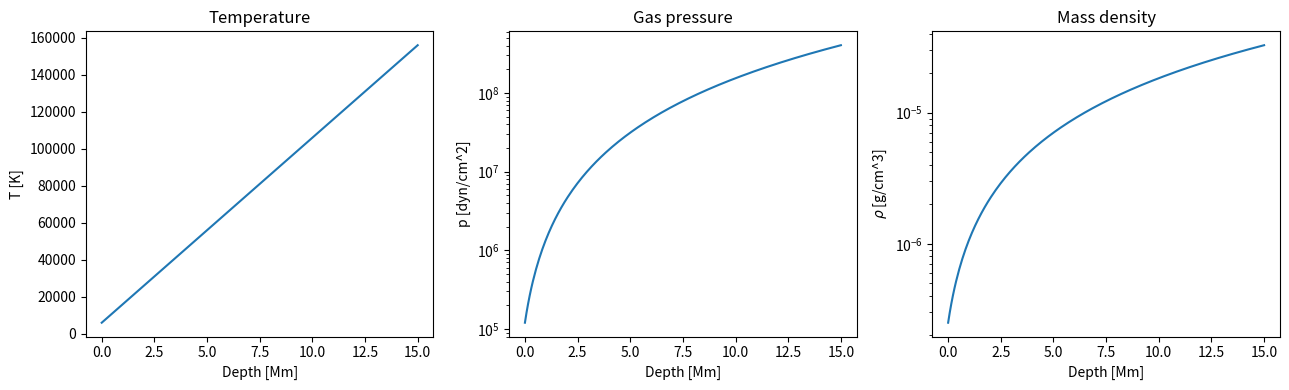
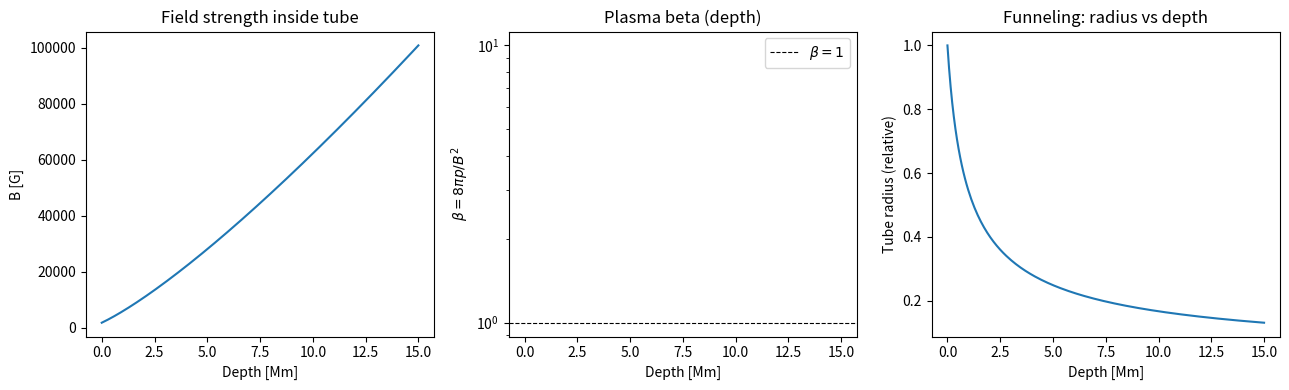
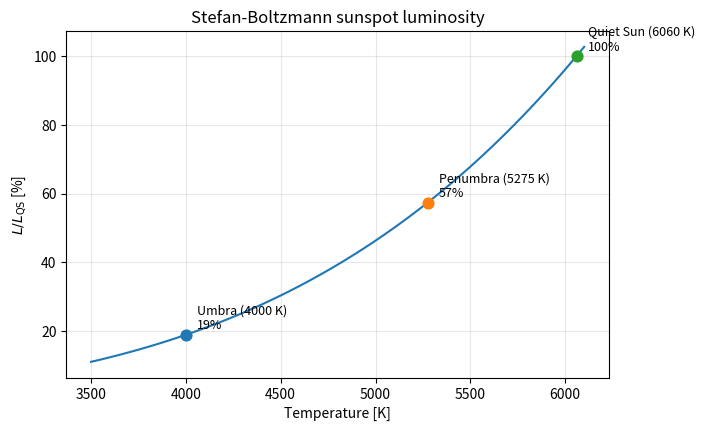
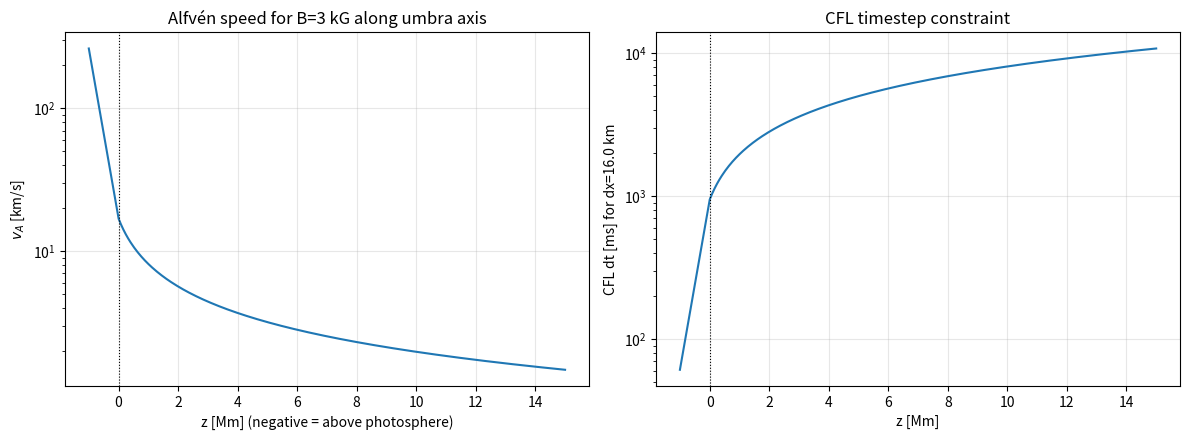
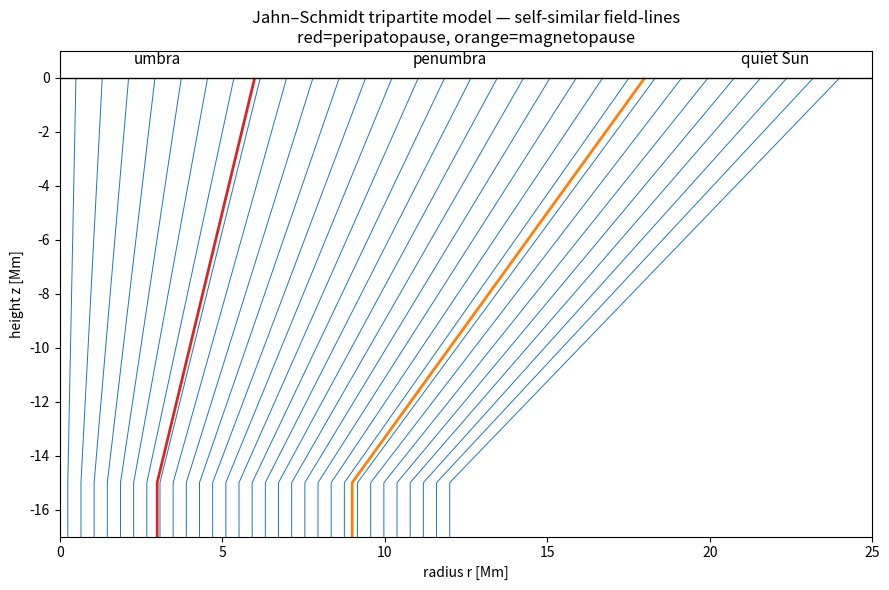
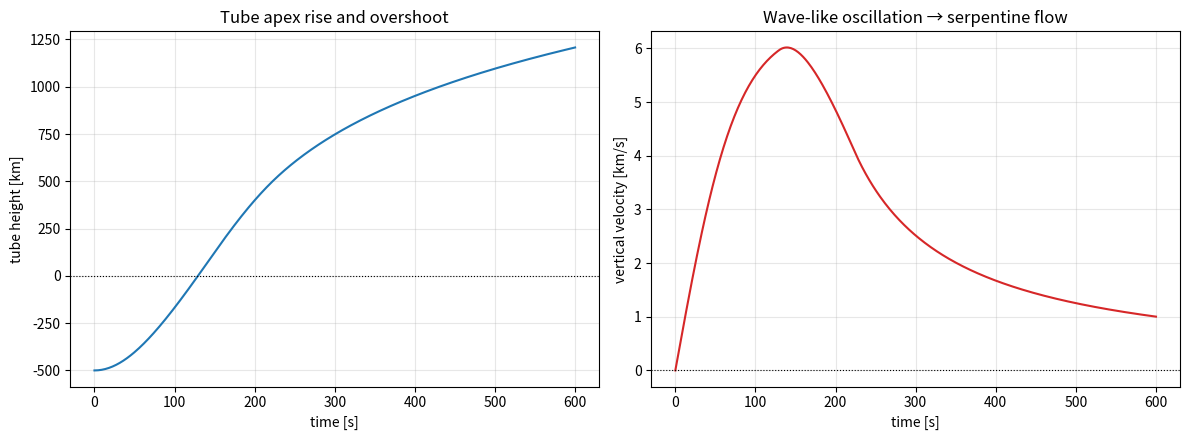
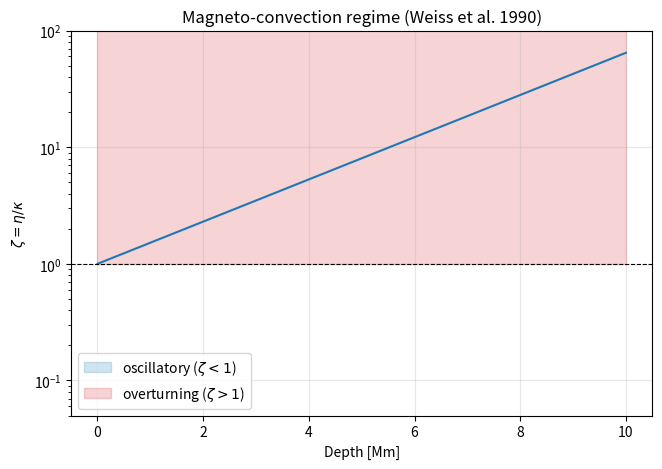
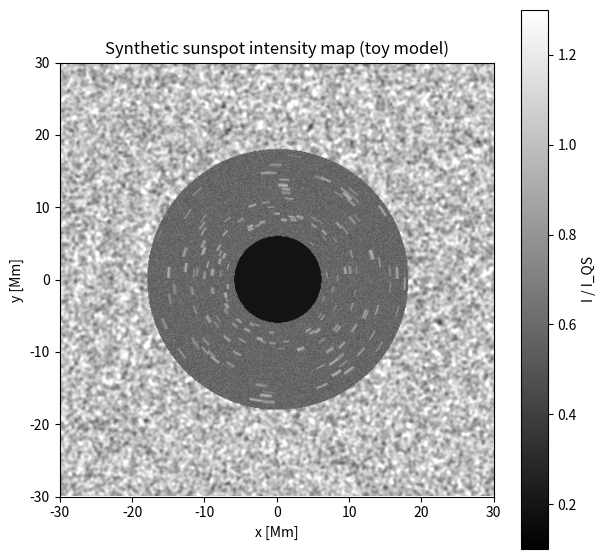
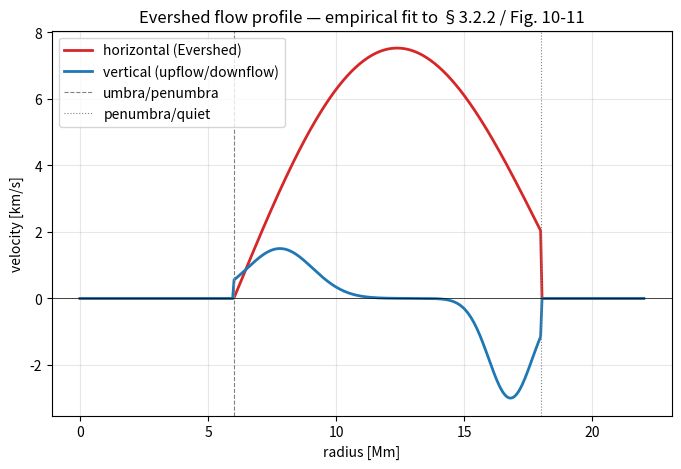
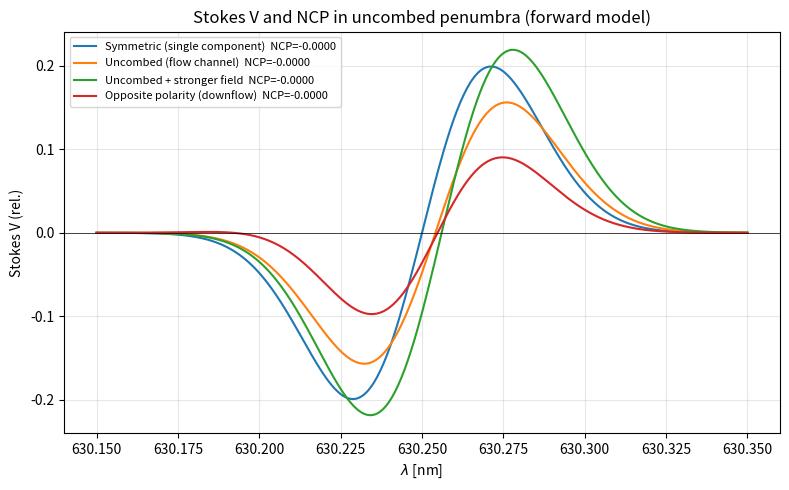
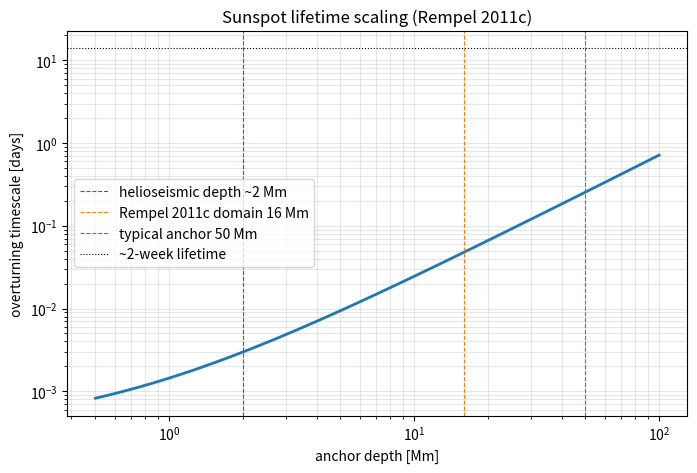

The script that saved these images, in order:
import numpy as np
import matplotlib.pyplot as plt
from scipy.integrate import solve_ivp

rng = np.random.default_rng(seed=42)
plt.rcParams['figure.dpi'] = 100
plt.rcParams['figure.figsize'] = (8, 5)

# Physical constants (CGS).
G_cgs = 6.67430e-8        # gravitational constant [cm^3/g/s^2]
k_B = 1.380649e-16        # Boltzmann [erg/K]
m_p = 1.67262192e-24      # proton mass [g]
sigma_SB = 5.670374419e-5 # Stefan-Boltzmann [erg/cm^2/s/K^4]
R_sun = 6.957e10          # solar radius [cm]
M_sun = 1.989e33          # solar mass [g]
g_sun = G_cgs * M_sun / R_sun ** 2  # surface gravity [cm/s^2]
print(f'Surface gravity g = {g_sun:.2e} cm/s^2')

def convection_zone_profile(z_cm, T0=6060.0, p0=1.2e5, rho0=2.5e-7,
                            gamma_T=1e-4, m_poly=1.5):
    """Return polytropic solar-convection-zone stratification.

    Uses a simple polytropic model T(z) = T0 - gamma_T z, and pressure/
    density follow from hydrostatic equilibrium with polytrope index m.

    Args:
        z_cm: Depth array below photosphere in cm (positive downward).
        T0: Photospheric temperature [K] (default 6060).
        p0: Photospheric gas pressure [dyn/cm^2].
        rho0: Photospheric mass density [g/cm^3].
        gamma_T: Super-adiabatic gradient in K/cm.
        m_poly: Polytrope index (1.5 = adiabatic).

    Returns:
        Dict with keys T [K], p [cgs], rho [cgs], H_p [cm].
    """
    T = T0 + gamma_T * z_cm  # increases with depth
    ratio = T / T0
    p = p0 * ratio ** (m_poly + 1)
    rho = rho0 * ratio ** m_poly
    H_p = k_B * T / (m_p * g_sun)  # isothermal pressure scale height [cm]
    return dict(T=T, p=p, rho=rho, H_p=H_p)


# Depth grid from photosphere to 15 Mm below (Jahn-Schmidt depth).
z_Mm = np.linspace(0, 15, 200)
z_cm = z_Mm * 1e8
prof = convection_zone_profile(z_cm)

fig, ax = plt.subplots(1, 3, figsize=(13, 4))
ax[0].plot(z_Mm, prof['T'])
ax[0].set_xlabel('Depth [Mm]'); ax[0].set_ylabel('T [K]')
ax[0].set_title('Temperature')
ax[1].semilogy(z_Mm, prof['p'])
ax[1].set_xlabel('Depth [Mm]'); ax[1].set_ylabel('p [dyn/cm^2]')
ax[1].set_title('Gas pressure')
ax[2].semilogy(z_Mm, prof['rho'])
ax[2].set_xlabel('Depth [Mm]'); ax[2].set_ylabel(r'$\rho$ [g/cm^3]')
ax[2].set_title('Mass density')
plt.tight_layout(); plt.show()

print(f'Photosphere H_p = {prof["H_p"][0]/1e5:.0f} km')
print(f'@ 15 Mm depth: H_p = {prof["H_p"][-1]/1e5:.0f} km')
print(f'@ 15 Mm depth: p = {prof["p"][-1]:.2e}, rho = {prof["rho"][-1]:.2e}')

def flux_tube_beta(z_cm, B_surface=3000.0, conserve='flux'):
    """Compute plasma beta inside a monolithic flux tube.

    The simplest model assumes total (gas + magnetic) pressure inside the
    tube equals the ambient gas pressure, and magnetic flux is conserved.
    For a back-of-envelope calculation we take B(z) such that the internal
    gas pressure is a fixed fraction f of the ambient, and balance the rest
    via magnetic pressure.

    Args:
        z_cm: Depth array in cm.
        B_surface: Surface magnetic field strength in Gauss.
        conserve: 'flux' — B scales to maintain 50% gas-pressure deficit;
                   'const' — B is fixed at surface value.

    Returns:
        Dict with B [G], beta, p_in, p_out, area_ratio.
    """
    prof = convection_zone_profile(z_cm)
    p_out = prof['p']
    # Require internal gas pressure + magnetic pressure = external.
    # At surface, magnetic pressure = B_surface^2/(8 pi) ~ external pressure.
    p_mag_surface = B_surface ** 2 / (8 * np.pi)
    frac_gas = 1.0 - p_mag_surface / p_out[0]
    frac_gas = max(frac_gas, 0.0)
    p_in = frac_gas * p_out
    p_mag = p_out - p_in
    B = np.sqrt(8 * np.pi * p_mag)
    if conserve == 'const':
        B = np.full_like(z_cm, B_surface)
        p_mag = B ** 2 / (8 * np.pi)
    beta = p_in / p_mag
    # Area ratio from flux conservation A(z)*B(z) = const.
    area = B[0] / B  # normalised to surface
    return dict(B=B, beta=beta, p_in=p_in, p_out=p_out, area=area)


tube = flux_tube_beta(z_cm, B_surface=3000.0)

fig, ax = plt.subplots(1, 3, figsize=(13, 4))
ax[0].plot(z_Mm, tube['B'])
ax[0].set_xlabel('Depth [Mm]'); ax[0].set_ylabel('B [G]')
ax[0].set_title('Field strength inside tube')
ax[1].semilogy(z_Mm, tube['beta'])
ax[1].axhline(1, color='k', ls='--', lw=0.8, label=r'$\beta=1$')
ax[1].set_xlabel('Depth [Mm]'); ax[1].set_ylabel(r'$\beta = 8\pi p/B^2$')
ax[1].set_title('Plasma beta (depth)')
ax[1].legend()
ax[2].plot(z_Mm, np.sqrt(tube['area']))
ax[2].set_xlabel('Depth [Mm]'); ax[2].set_ylabel('Tube radius (relative)')
ax[2].set_title('Funneling: radius vs depth')
plt.tight_layout(); plt.show()

idx2 = np.argmin(np.abs(z_Mm - 2))
print(f'@ surface : B = {tube["B"][0]:.0f} G, beta = {tube["beta"][0]:.2f}, radius = {np.sqrt(tube["area"][0]):.2f}')
print(f'@ z=2 Mm  : B = {tube["B"][idx2]:.0f} G, beta = {tube["beta"][idx2]:.1f}')
print(f'@ z=15 Mm : B = {tube["B"][-1]:.0f} G, beta = {tube["beta"][-1]:.1f}, radius = {np.sqrt(tube["area"][-1]):.2f}')
print('\nJahn & Schmidt (1994): umbra radius doubles between 15 Mm and surface.')
print(f'Simulated radius ratio: {np.sqrt(tube["area"][-1])/np.sqrt(tube["area"][0]):.2f}')

def luminosity_fraction(T, T_QS=6060.0):
    """Stefan-Boltzmann luminosity fraction relative to quiet Sun."""
    return (T / T_QS) ** 4


T_arr = np.linspace(3500, 6100, 100)
L_arr = luminosity_fraction(T_arr)

plt.figure(figsize=(7, 4.5))
plt.plot(T_arr, L_arr * 100)
for name, T in [('Umbra (4000 K)', 4000), ('Penumbra (5275 K)', 5275),
                ('Quiet Sun (6060 K)', 6060)]:
    L = luminosity_fraction(T) * 100
    plt.scatter(T, L, s=60, zorder=5)
    plt.annotate(f'{name}\n{L:.0f}%', xy=(T, L), xytext=(8, 4),
                 textcoords='offset points', fontsize=9)
plt.xlabel('Temperature [K]')
plt.ylabel(r'$L/L_{\rm QS}$ [%]')
plt.title('Stefan-Boltzmann sunspot luminosity')
plt.grid(alpha=0.3)
plt.show()

print(f'Umbra heat-flux deficit: {100*(1 - luminosity_fraction(4000)):.1f}%  (paper: 77%)')
print(f'Penumbra heat-flux deficit: {100*(1 - luminosity_fraction(5275)):.1f}%  (paper: ~25%)')

def alfven_speed(B_G, rho_cgs):
    """Alfvén speed in km/s given B in Gauss and rho in g/cm^3."""
    return B_G / np.sqrt(4 * np.pi * rho_cgs) / 1e5


# Extend grid above photosphere (z<0).
z_full = np.linspace(-1, 15, 400) * 1e8  # cm; -1 Mm above to 15 Mm below
rho_full = np.piecewise(
    z_full,
    [z_full < 0, z_full >= 0],
    [lambda z: 2.5e-7 * np.exp(z / prof['H_p'][0]),  # exp drop above photosphere
     lambda z: convection_zone_profile(z)['rho']],
)
B_umbra = 3000.0  # constant in the upper layers for simplicity
v_A = alfven_speed(B_umbra, rho_full)

# CFL condition: dt <= dx / v_A.
dx_km = 16.0  # Rempel 2011b resolution
dt_ms = (dx_km * 1e5) / (v_A * 1e5) * 1e3  # ms

fig, ax = plt.subplots(1, 2, figsize=(12, 4.5))
ax[0].semilogy(z_full/1e8, v_A)
ax[0].axvline(0, color='k', ls=':', lw=0.8)
ax[0].set_xlabel('z [Mm] (negative = above photosphere)')
ax[0].set_ylabel(r'$v_A$ [km/s]')
ax[0].set_title('Alfvén speed for B=3 kG along umbra axis')
ax[0].grid(alpha=0.3)
ax[1].semilogy(z_full/1e8, dt_ms)
ax[1].axvline(0, color='k', ls=':', lw=0.8)
ax[1].set_xlabel('z [Mm]')
ax[1].set_ylabel(f'CFL dt [ms] for dx={dx_km} km')
ax[1].set_title('CFL timestep constraint')
ax[1].grid(alpha=0.3)
plt.tight_layout(); plt.show()

print(f'Max Alfvén speed (near top): {v_A.max():.0f} km/s')
print(f'Min CFL timestep: {dt_ms.min()*1000:.1f} micros')
print('Paper note: v_A > few 1000 km/s above umbra → severe dt constraint → Lorentz-force limiter used.')

def tripartite_field_lines(r, z, R_u_surface=6.0, R_p_surface=18.0, z_bp_Mm=15.0):
    """Return self-similar streamfunction of tripartite sunspot model.

    Each field line is labelled by its radial position r_0 at the surface.
    Line radius at depth z scales as sqrt(A(z)/A(0)) where A expands with
    depth. We use a simple functional fit capturing the 'funnel' widening.

    Args:
        r: Radial coordinate grid in Mm.
        z: Depth grid in Mm (positive downward).
        R_u_surface: Umbra radius at the surface [Mm].
        R_p_surface: Penumbra outer radius at surface [Mm].
        z_bp_Mm: Depth where the magnetopause touches the axis [Mm].

    Returns:
        Streamfunction value on the (r,z) grid (constant along field lines).
    """
    # Self-similar funnel: line at surface r0 is at r = r0 * f(z).
    # f(z) grows by ~4x from surface to z_bp (area factor 4 → radius 2).
    f = 1.0 - 0.5 * (z / z_bp_Mm) * (z < z_bp_Mm) - 0.5 * (z >= z_bp_Mm)
    # r0 of the field line passing through (r,z):
    r0 = r / f
    return r0  # stream label = surface footpoint radius


r = np.linspace(0, 25, 400)
z = np.linspace(0, 18, 400)
R, Z = np.meshgrid(r, z)
psi = tripartite_field_lines(R, Z)

fig, ax = plt.subplots(figsize=(9, 6))
# Draw field lines as contours of the stream label.
levels = np.linspace(0.5, 24, 30)
ax.contour(R, -Z, psi, levels=levels, colors='tab:blue', linewidths=0.7)
# Highlight peripatopause (umbra-penumbra) and magnetopause.
ax.contour(R, -Z, psi, levels=[6.0, 18.0], colors=['tab:red', 'tab:orange'],
           linewidths=2.0)
ax.axhline(0, color='k', lw=1)
ax.text(3, 0.5, 'umbra', fontsize=11, ha='center')
ax.text(12, 0.5, 'penumbra', fontsize=11, ha='center')
ax.text(22, 0.5, 'quiet Sun', fontsize=11, ha='center')
ax.set_xlabel('radius r [Mm]')
ax.set_ylabel('height z [Mm]')
ax.set_title('Jahn–Schmidt tripartite model — self-similar field-lines\n'
             'red=peripatopause, orange=magnetopause')
ax.set_xlim(0, 25); ax.set_ylim(-17, 1)
plt.tight_layout(); plt.show()

def moving_tube_rhs(t, y, g=g_sun, L_cool=5e7, drho_over_rho=0.3,
                    heating_timescale=30.0):
    """ODE right-hand side for a simplified moving flux tube.

    State vector y = [h (cm), v (cm/s)]. Buoyancy drives rise; radiative
    cooling at the photosphere converts vertical motion into horizontal
    outflow by reducing drho/rho once h > 0.

    Args:
        t: Time in seconds.
        y: State vector [h_cm, v_cm_per_s].
        g: Gravity (cm/s^2).
        L_cool: Cooling length scale in cm.
        drho_over_rho: Initial density deficit (buoyancy driver).
        heating_timescale: Characteristic heating time (s).

    Returns:
        dy/dt [dh/dt, dv/dt].
    """
    h, v = y
    # Density deficit decays once tube is cooled at photosphere.
    cooled = np.clip(h / L_cool, 0.0, 1.0)
    drho = drho_over_rho * (1.0 - cooled)
    dvdt = g * drho - (v ** 2) / L_cool * np.sign(v)
    # Decreasing buoyancy eventually halts tube and initiates overshoot.
    return [v, dvdt]


sol = solve_ivp(moving_tube_rhs, [0, 600], [-5e7, 0], dense_output=True,
                rtol=1e-6, max_step=1.0)
t_s = np.linspace(0, 600, 400)
h_km = sol.sol(t_s)[0] / 1e5
v_kms = sol.sol(t_s)[1] / 1e5

fig, ax = plt.subplots(1, 2, figsize=(12, 4.5))
ax[0].plot(t_s, h_km, color='tab:blue')
ax[0].axhline(0, color='k', ls=':', lw=0.8)
ax[0].set_xlabel('time [s]'); ax[0].set_ylabel('tube height [km]')
ax[0].set_title('Tube apex rise and overshoot')
ax[0].grid(alpha=0.3)
ax[1].plot(t_s, v_kms, color='tab:red')
ax[1].axhline(0, color='k', ls=':', lw=0.8)
ax[1].set_xlabel('time [s]'); ax[1].set_ylabel('vertical velocity [km/s]')
ax[1].set_title('Wave-like oscillation → serpentine flow')
ax[1].grid(alpha=0.3)
plt.tight_layout(); plt.show()
print('Paper §3.4.2: tube undergoes rise, radiative cooling, serpentine oscillation.')

def chandrasekhar_profile(z_Mm, eta_base=1e10, kappa_base=1e10):
    """Depth profile of zeta = eta/kappa.

    Simple model: eta decreases with depth (higher conductivity in deeper,
    denser plasma), kappa decreases faster → zeta drops below 1 near the
    surface and exceeds 1 deeper.

    Args:
        z_Mm: Depth in Mm (positive downward).
        eta_base: Reference magnetic diffusivity [cm^2/s].
        kappa_base: Reference thermal diffusivity [cm^2/s].
    """
    eta = eta_base * np.exp(-z_Mm / 4.0)
    kappa = kappa_base * np.exp(-z_Mm / 1.5)
    return eta / kappa


z_grid = np.linspace(0, 10, 200)
zeta = chandrasekhar_profile(z_grid)

plt.figure(figsize=(7.5, 5))
plt.semilogy(z_grid, zeta)
plt.axhline(1, color='k', ls='--', lw=0.8)
plt.fill_between(z_grid, 1e-2, 1, where=zeta < 1, alpha=0.2, color='tab:blue',
                 label=r'oscillatory ($\zeta<1$)')
plt.fill_between(z_grid, 1, 1e3, where=zeta >= 1, alpha=0.2, color='tab:red',
                 label=r'overturning ($\zeta>1$)')
plt.ylim(0.05, 100)
plt.xlabel('Depth [Mm]'); plt.ylabel(r'$\zeta = \eta/\kappa$')
plt.title('Magneto-convection regime (Weiss et al. 1990)')
plt.legend(); plt.grid(alpha=0.3)
plt.show()

cross = z_grid[np.argmin(np.abs(zeta - 1))]
print(f'Transition oscillatory→overturning near z = {cross:.1f} Mm')
print('Paper: upper ~2 Mm of umbra has zeta<1 → supports oscillating umbral dots.')

def synthetic_sunspot(N=512, size_Mm=60.0, R_u=6.0, R_p=18.0,
                      n_filaments=160, rng=None):
    """Generate a toy intensity map of a sunspot + surroundings.

    Combines (i) an umbra core with ~19% intensity, (ii) a penumbral annulus
    with radially oriented filaments, and (iii) quiet-Sun granulation
    outside. Rough analogue of Figures 8/13 of the paper.

    Args:
        N: Image linear size in pixels.
        size_Mm: Physical size of the image [Mm].
        R_u: Umbra radius [Mm].
        R_p: Outer penumbra radius [Mm].
        n_filaments: Number of radial filaments to add.
        rng: Optional numpy Generator.

    Returns:
        2D float array with mean ≈ 1.0 (quiet Sun normalised).
    """
    if rng is None:
        rng = np.random.default_rng()
    y, x = np.mgrid[-N/2:N/2, -N/2:N/2]
    pix_Mm = size_Mm / N
    r = np.hypot(x, y) * pix_Mm
    phi = np.arctan2(y, x)

    # Granulation background.
    noise = rng.normal(size=(N, N))
    fx = np.fft.fftfreq(N)
    FX, FY = np.meshgrid(fx, fx)
    k = np.hypot(FX, FY)
    sigma = 1.0 / (2 * 5)
    lp = np.exp(-(k ** 2) / (2 * sigma ** 2))
    gran = np.real(np.fft.ifft2(np.fft.fft2(noise) * lp))
    gran = (gran - gran.mean()) / (gran.std() + 1e-12) * 0.13 + 1.0

    # Umbra: deep dark core.
    umbra_mask = r < R_u
    I = gran.copy()
    I[umbra_mask] = 0.19

    # Penumbra annulus + radial filaments.
    pen_mask = (r >= R_u) & (r < R_p)
    I[pen_mask] = 0.58 + 0.05 * rng.normal(size=pen_mask.sum())

    # Add radial filaments.
    for _ in range(n_filaments):
        phi0 = rng.uniform(-np.pi, np.pi)
        r0 = rng.uniform(R_u + 0.5, R_p - 0.5)
        width = rng.uniform(0.06, 0.20)
        bright = rng.uniform(0.75, 0.95)
        ang_dist = np.abs(((phi - phi0 + np.pi) % (2*np.pi)) - np.pi)
        rad_mask = (r >= R_u) & (r < R_p) & (ang_dist < 0.05)
        fil = np.exp(-0.5 * ((r - r0) / width) ** 2)
        I[rad_mask] = np.maximum(I[rad_mask], bright * fil[rad_mask] + 0.5 * (1 - fil[rad_mask]))
    # Dark cores in bright filaments.
    I[pen_mask] *= 1.0 + 0.03 * rng.normal(size=pen_mask.sum())
    return I


image = synthetic_sunspot(N=512, size_Mm=60.0, rng=rng)
plt.figure(figsize=(7, 7))
plt.imshow(image, cmap='gray', extent=[-30, 30, -30, 30], vmin=0.1, vmax=1.3)
plt.title('Synthetic sunspot intensity map (toy model)')
plt.xlabel('x [Mm]'); plt.ylabel('y [Mm]')
plt.colorbar(label='I / I_QS')
plt.show()

def evershed_profile(r_Mm, R_u=6.0, R_p=18.0):
    """Radial profiles of Evershed horizontal and vertical flow components.

    Very simplified empirical fit: horizontal flow peaks in mid penumbra,
    vertical flow transitions from upflow (inner) to downflow (outer).

    Args:
        r_Mm: Radial coordinate in Mm.
        R_u: Umbra radius [Mm].
        R_p: Outer penumbra radius [Mm].

    Returns:
        (v_horizontal, v_vertical) in km/s. Positive horizontal = outward.
    """
    x = (r_Mm - R_u) / (R_p - R_u)  # 0 at inner edge, 1 at outer
    x = np.clip(x, 0, 1)
    # Horizontal: rises to ~6.5 km/s at x~0.6, peaks at 8 km/s locally
    vH = 6.5 * np.sin(np.pi * x) + 2.0 * x
    vH[r_Mm < R_u] = 0  # no horizontal flow inside umbra in this model
    vH[r_Mm > R_p] = 0.5 * np.exp(-(r_Mm[r_Mm > R_p] - R_p) / 3) * 0  # no outside
    # Vertical: upflow (+) at x<0.3, downflow at x>0.7.
    vV = 1.5 * np.exp(-((x - 0.15) / 0.15) ** 2) - 3.0 * np.exp(-((x - 0.9) / 0.1) ** 2)
    vV[r_Mm < R_u] = 0
    vV[r_Mm > R_p] = 0
    return vH, vV


r_ev = np.linspace(0, 22, 400)
vH, vV = evershed_profile(r_ev)

fig, ax = plt.subplots(figsize=(8, 5))
ax.plot(r_ev, vH, label='horizontal (Evershed)', color='tab:red', lw=2)
ax.plot(r_ev, vV, label='vertical (upflow/downflow)', color='tab:blue', lw=2)
ax.axvline(6, color='gray', ls='--', lw=0.8, label='umbra/penumbra')
ax.axvline(18, color='gray', ls=':', lw=0.8, label='penumbra/quiet')
ax.axhline(0, color='k', lw=0.5)
ax.set_xlabel('radius [Mm]')
ax.set_ylabel('velocity [km/s]')
ax.set_title('Evershed flow profile — empirical fit to §3.2.2 / Fig. 10-11')
ax.legend(); ax.grid(alpha=0.3)
plt.show()
print(f'Peak horizontal Evershed: {vH.max():.2f} km/s  (paper avg 6.5, local >10)')
print(f'Peak downflow in outer penumbra: {vV.min():.2f} km/s  (paper: often >5)')

def stokes_V_two_component(wavelength, v_los1=0.0, v_los2=6.0, B1=1500.0,
                           B2=1500.0, filling=0.5, lambda_0=630.25,
                           doppler_width=0.03, g_eff=2.5):
    """Toy 2-component Stokes V for an 'uncombed' penumbra.

    Uses weak-field Gaussian line derivatives from two atmospheric
    components with different LOS velocities and field strengths.

    Args:
        wavelength: Wavelength grid [nm].
        v_los1, v_los2: LOS velocities of components 1 and 2 [km/s].
        B1, B2: LOS field strengths [G].
        filling: Filling factor of component 1 (0..1).
        lambda_0: Line rest wavelength [nm].
        doppler_width: Doppler width of Gaussian absorption [nm].
        g_eff: Effective Landé factor.

    Returns:
        Stokes V profile (relative intensity).
    """
    c = 3e5  # km/s
    lam1 = lambda_0 * (1 + v_los1 / c)
    lam2 = lambda_0 * (1 + v_los2 / c)
    # Zeeman splitting in nm (Larmor, weak-field approx)
    dl1 = 4.67e-13 * g_eff * B1 * (lambda_0 * 10) ** 2 / 10  # nm
    dl2 = 4.67e-13 * g_eff * B2 * (lambda_0 * 10) ** 2 / 10
    # Component profiles — derivative of Gaussian absorption.
    prof1 = np.exp(-((wavelength - lam1) / doppler_width) ** 2)
    prof2 = np.exp(-((wavelength - lam2) / doppler_width) ** 2)
    # V = -dlambda * d(I_abs)/d(lambda)
    dIdL1 = np.gradient(prof1, wavelength)
    dIdL2 = np.gradient(prof2, wavelength)
    V1 = -dl1 * dIdL1
    V2 = -dl2 * dIdL2
    return filling * V1 + (1 - filling) * V2


def _integrate(y, x):
    """Compatibility wrapper for numpy.trapezoid (numpy>=2) / numpy.trapz.\n"""
    if hasattr(np, 'trapezoid'):
        return np.trapezoid(y, x)
    return np.trapz(y, x)  # numpy<2 fallback


wl = np.linspace(630.15, 630.35, 400)
cases = {
    'Symmetric (single component)': dict(v_los1=0, v_los2=0, B1=1500, B2=1500, filling=0.5),
    'Uncombed (flow channel)':      dict(v_los1=0, v_los2=5, B1=1500, B2=1000, filling=0.5),
    'Uncombed + stronger field':    dict(v_los1=0, v_los2=5, B1=1500, B2=2000, filling=0.5),
    'Opposite polarity (downflow)': dict(v_los1=0, v_los2=-4, B1=1500, B2=-1500, filling=0.7),
}

fig, ax = plt.subplots(figsize=(8, 5))
for name, params in cases.items():
    V = stokes_V_two_component(wl, **params)
    ncp = _integrate(V, wl)
    ax.plot(wl, V, lw=1.5, label=f'{name}  NCP={ncp:.4f}')
ax.axhline(0, color='k', lw=0.5)
ax.set_xlabel(r'$\lambda$ [nm]'); ax.set_ylabel('Stokes V (rel.)')
ax.set_title('Stokes V and NCP in uncombed penumbra (forward model)')
ax.legend(fontsize=8); ax.grid(alpha=0.3)
plt.tight_layout(); plt.show()
print('Nonzero NCP occurs only when LOS gradients of v or B exist — §3.2.2.')

def convective_timescale(z_Mm, F_solar=6.3e10):
    """Approximate overturning convective timescale vs depth.

    Uses mixing-length scaling v ~ (F/rho)^(1/3) and tau = H_p / v.

    Args:
        z_Mm: Depth in Mm.
        F_solar: Solar energy flux [erg/cm^2/s].

    Returns:
        Convective timescale in days.
    """
    prof = convection_zone_profile(z_Mm * 1e8)
    v_conv = (F_solar / prof['rho']) ** (1/3)
    tau_s = prof['H_p'] / v_conv
    return tau_s / 86400.0


z_dep = np.logspace(-0.3, np.log10(100), 100)
tau_days = convective_timescale(z_dep)

plt.figure(figsize=(8, 5))
plt.loglog(z_dep, tau_days, lw=2)
plt.axvline(2, color='tab:red', ls='--', lw=0.8, label='helioseismic depth ~2 Mm')
plt.axvline(16, color='tab:orange', ls='--', lw=0.8, label='Rempel 2011c domain 16 Mm')
plt.axvline(50, color='tab:green', ls='--', lw=0.8, label='typical anchor 50 Mm')
plt.axhline(14, color='k', ls=':', lw=0.8, label='~2-week lifetime')
plt.xlabel('anchor depth [Mm]')
plt.ylabel('overturning timescale [days]')
plt.title('Sunspot lifetime scaling (Rempel 2011c)')
plt.legend(); plt.grid(which='both', alpha=0.3)
plt.show()

for zm in [2, 16, 50]:
    t = convective_timescale(np.array([zm]))[0]
    print(f'Anchor depth {zm:3d} Mm → overturning timescale {t:5.2f} d')
